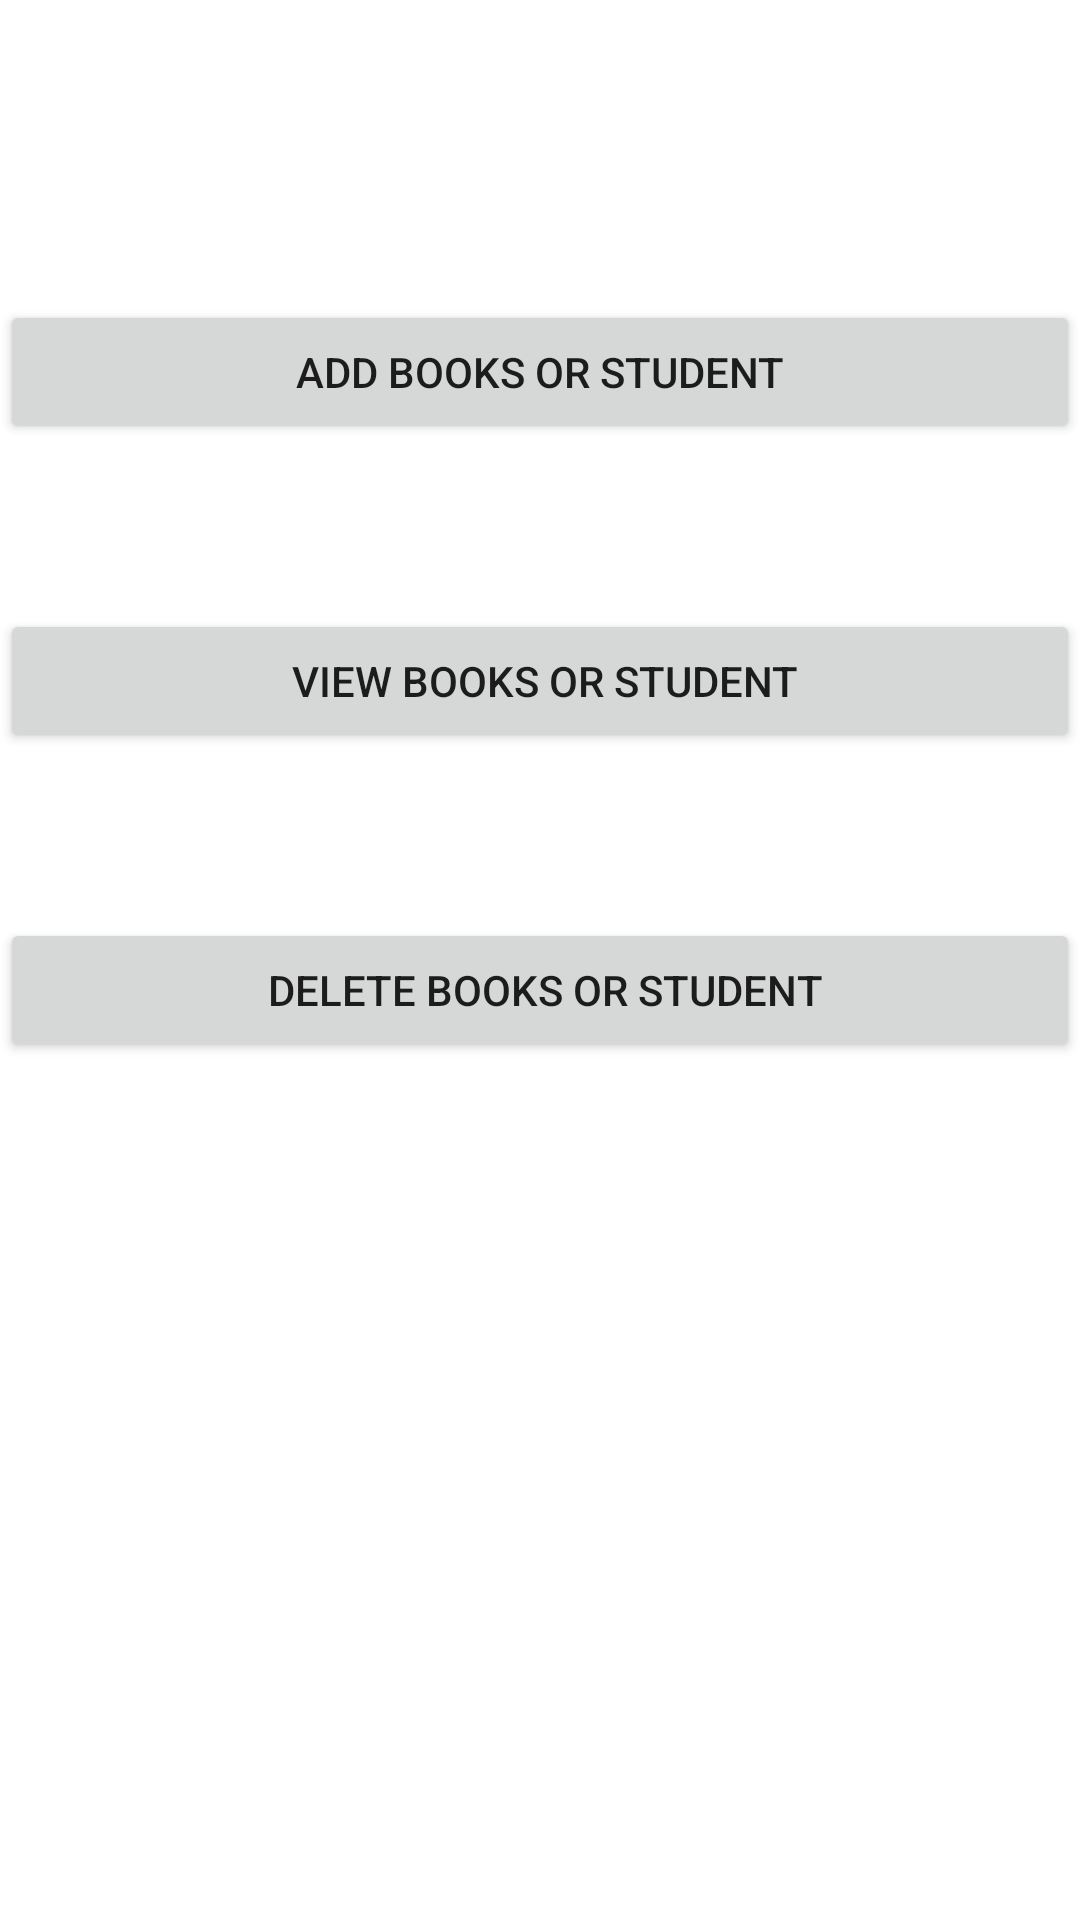

Write the Android layout XML for this screen, with the resource values it uses.
<!-- AndroidManifest.xml: fallback theme Theme.MaterialComponents.DayNight.NoActionBar -->
<!-- res/layout/faculty_index.xml -->
<?xml version="1.0" encoding="utf-8"?>
<RelativeLayout xmlns:android="http://schemas.android.com/apk/res/android"
                android:orientation="vertical"
                android:layout_width="match_parent"
                android:layout_height="match_parent">
    <Button
            android:layout_width="match_parent"
            android:layout_height="wrap_content"
            android:text="ADD Books Or Student"
            android:id="@+id/btnAddFacultyRights"
            android:layout_gravity="center_horizontal"
            android:layout_marginTop="100dp"
            android:layout_alignParentTop="true"
            android:layout_centerHorizontal="true"/>
    <Button
            android:layout_width="match_parent"
            android:layout_height="wrap_content"
            android:text=" View Books Or Student"
            android:id="@+id/btnViewFacultynRights"
            android:layout_marginTop="55dp"
            android:layout_below="@+id/btnAddFacultyRights"
            android:layout_alignLeft="@+id/btnAddFacultyRights"/>
    <Button
            android:layout_width="match_parent"
            android:layout_height="wrap_content"
            android:text=" Delete Books Or Student"
            android:id="@+id/btnDeleteFacultyRights"
            android:layout_marginTop="55dp"
            android:layout_below="@+id/btnViewFacultynRights"
            android:layout_alignLeft="@+id/btnViewFacultynRights"/>
</RelativeLayout>
<!-- resources referenced by this layout -->
<resources>

</resources>
